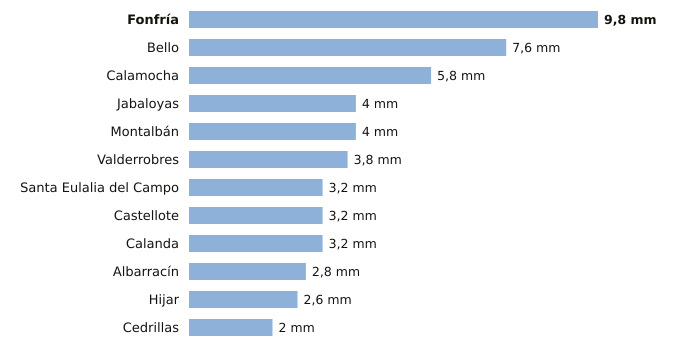

The data file committed next to this chart (first rows):
estacion, provincia, indicativo, mm_6_dias_anteriores, mm_hoy, mm_7_dias, horas_de_hoy
Fonfría, Teruel, 9436X, 9.8, 0.0, 9.8, 2
Bello, Teruel, 9998X, 7.6, 0.0, 7.6, 1
Calamocha, Teruel, 9381I, 5.8, 0.0, 5.8, 2
Jabaloyas, Teruel, 8376, 4.0, 0.0, 4.0, 2
Montalbán, Teruel, 9531Y, 4.0, 0.0, 4.0, 1
Valderrobres, Teruel, 9935X, 3.8, 0.0, 3.8, 2
Santa Eulalia del Campo, Teruel, 9374X, 3.2, 0.0, 3.2, 2
Castellote, Teruel, 9561X, 3.2, 0.0, 3.2, 2
Calanda, Teruel, 9569A, 3.2, 0.0, 3.2, 2
Albarracín, Teruel, 8354X, 2.8, 0.0, 2.8, 2
Hijar, Teruel, 9546B, 2.6, 0.0, 2.6, 2
Cedrillas, Teruel, 8458X, 2.0, 0.0, 2.0, 2
